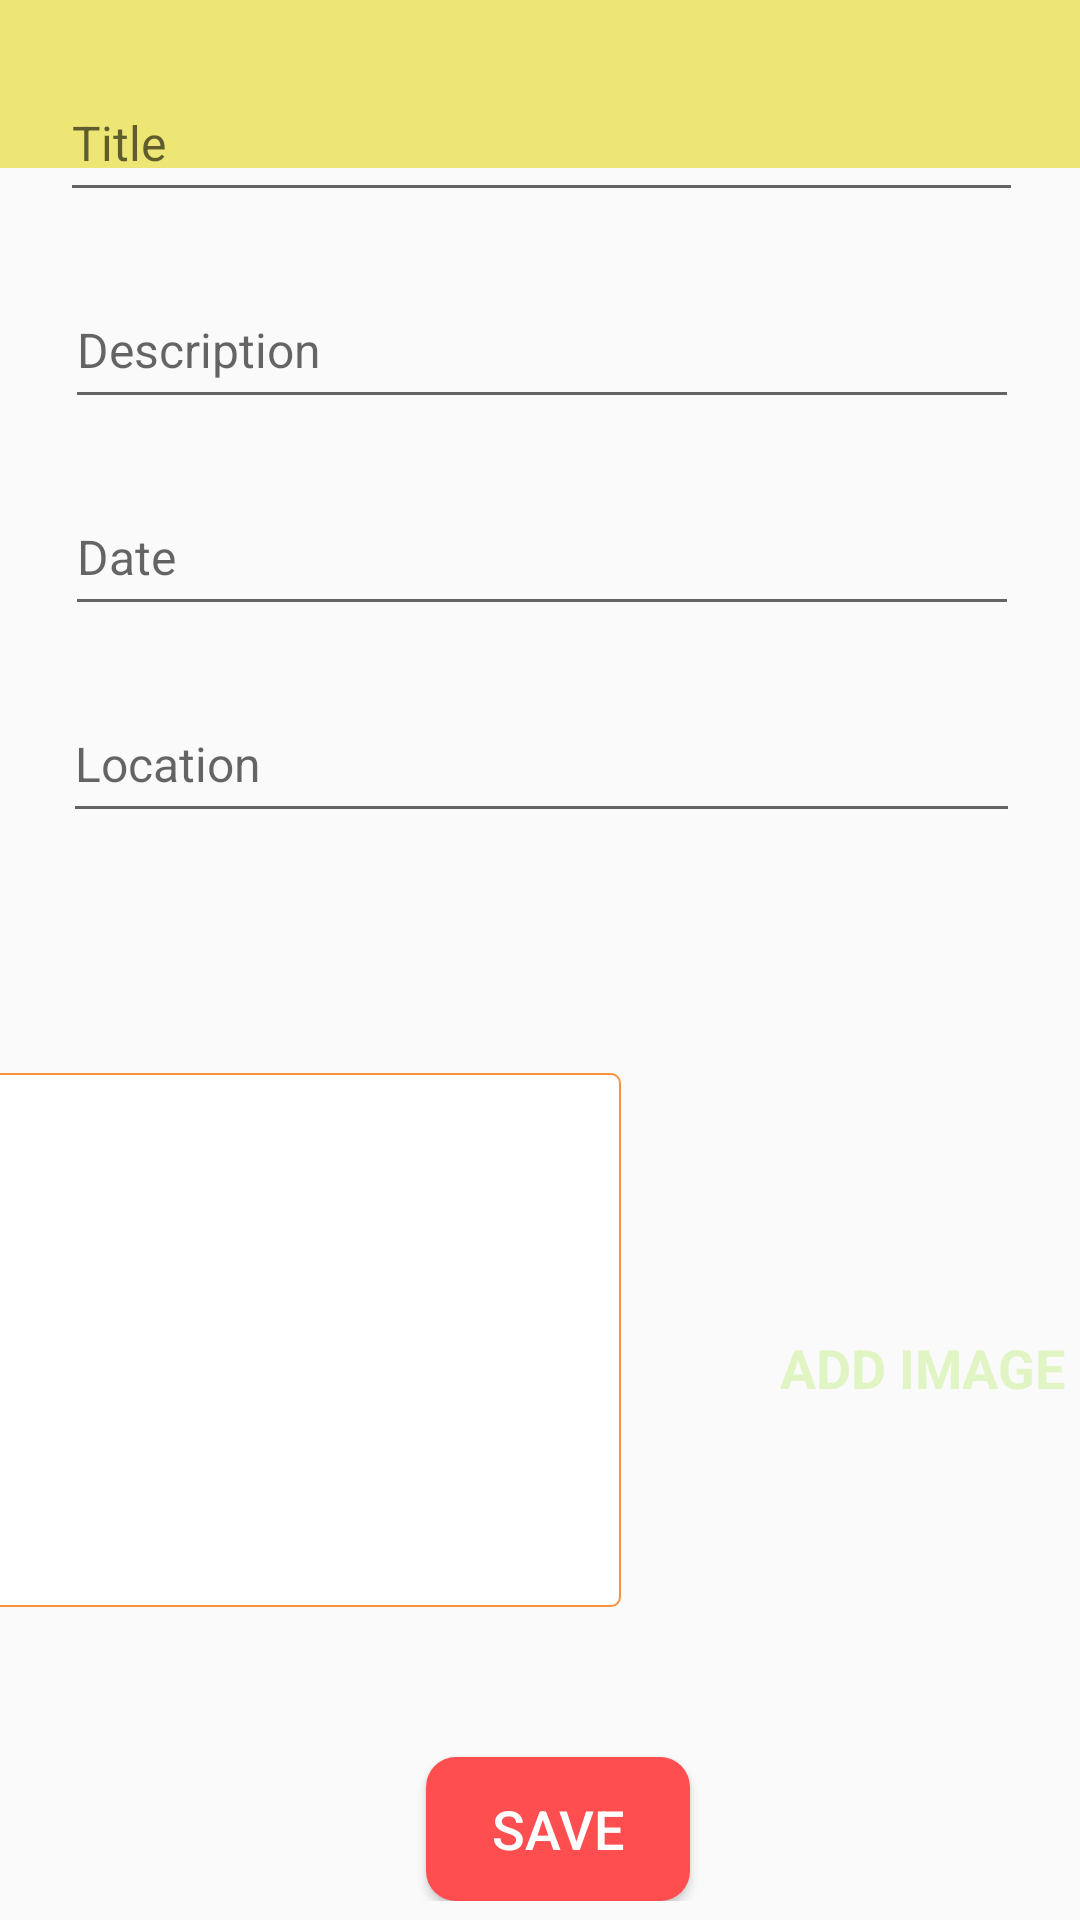

Write the Android layout XML for this screen, with the resource values it uses.
<!-- AndroidManifest.xml: activity theme CustomNoActionBarTheme -->
<!-- res/layout/activity_add_happy_place.xml -->
<?xml version="1.0" encoding="utf-8"?>
    <androidx.constraintlayout.widget.ConstraintLayout xmlns:android="http://schemas.android.com/apk/res/android"
        xmlns:app="http://schemas.android.com/apk/res-auto"
        xmlns:tools="http://schemas.android.com/tools"
        android:layout_width="match_parent"
        android:layout_height="match_parent"
        tools:context=".Activities.AddHappyPlaceActivity">

    <androidx.appcompat.widget.Toolbar
        android:id="@+id/toolbar_add_place"
        android:layout_width="match_parent"
        android:layout_height="?attr/actionBarSize"
        android:background="@color/colorPrimary"
        android:theme="@style/CustomToolbarStyle"
        app:layout_constraintEnd_toEndOf="parent"
        app:layout_constraintStart_toStartOf="parent"
        app:layout_constraintTop_toTopOf="parent" />

    <ScrollView
        android:id="@+id/scrollView2"
        android:layout_width="409dp"
        android:layout_height="673dp"
        android:layout_marginStart="1dp"
        android:layout_marginTop="1dp"
        android:layout_marginEnd="1dp"
        android:layout_marginBottom="1dp"
        app:layout_constraintBottom_toBottomOf="parent"
        app:layout_constraintEnd_toEndOf="parent"
        app:layout_constraintStart_toStartOf="parent"
        app:layout_constraintTop_toBottomOf="@+id/toolbar_add_place">

        <androidx.constraintlayout.widget.ConstraintLayout
            android:id="@+id/linearLayout"
            android:layout_width="match_parent"
            android:layout_height="wrap_content">


            <com.google.android.material.textfield.TextInputLayout
                android:id="@+id/til_title"

                android:layout_width="wrap_content"
                android:layout_height="wrap_content"
                android:layout_marginBottom="5dp"
                app:layout_constraintBottom_toTopOf="@+id/til_description"
                app:layout_constraintEnd_toEndOf="parent"
                app:layout_constraintStart_toStartOf="parent"
                app:layout_constraintTop_toTopOf="parent">

                <com.google.android.material.textfield.TextInputEditText
                    android:id="@+id/et_title"
                    android:layout_width="321dp"
                    android:layout_height="wrap_content"
                    android:hint="@string/edit_text_hint_title"
                    android:inputType="textCapWords"
                    android:minHeight="48dp"
                    android:textColor="@color/primary_text_color"
                    android:textColorHint="@color/secondary_text_color"
                    android:textSize="@dimen/edit_text_text_size" />
            </com.google.android.material.textfield.TextInputLayout>


            <com.google.android.material.textfield.TextInputLayout
                android:id="@+id/til_date"

                android:layout_width="wrap_content"
                android:layout_height="wrap_content"
                android:layout_marginTop="5dp"
                android:layout_marginBottom="5dp"
                app:layout_constraintBottom_toTopOf="@+id/til_location"
                app:layout_constraintEnd_toEndOf="parent"
                app:layout_constraintStart_toStartOf="parent"
                app:layout_constraintTop_toBottomOf="@+id/til_description">

                <com.google.android.material.textfield.TextInputEditText
                    android:id="@+id/et_date"
                    android:layout_width="318dp"
                    android:layout_height="wrap_content"
                    android:hint="@string/edit_text_hint_date"
                    android:focusable="false"
                    android:focusableInTouchMode="false"
                    android:inputType="text"
                    android:minHeight="48dp"
                    android:textColor="@color/primary_text_color"
                    android:textColorHint="@color/secondary_text_color"
                    android:textSize="@dimen/edit_text_text_size" />
            </com.google.android.material.textfield.TextInputLayout>

            <com.google.android.material.textfield.TextInputLayout
                android:id="@+id/til_description"

                android:layout_width="wrap_content"
                android:layout_height="wrap_content"
                android:layout_marginTop="5dp"
                android:layout_marginBottom="5dp"
                app:layout_constraintBottom_toTopOf="@+id/til_date"
                app:layout_constraintEnd_toEndOf="parent"
                app:layout_constraintStart_toStartOf="parent"
                app:layout_constraintTop_toBottomOf="@+id/til_title">

                <com.google.android.material.textfield.TextInputEditText
                    android:id="@+id/et_description"
                    android:layout_width="318dp"
                    android:layout_height="wrap_content"
                    android:hint="@string/edit_text_hint_description"
                    android:inputType="textCapSentences"
                    android:minHeight="48dp"
                    android:textColor="@color/primary_text_color"
                    android:textColorHint="@color/secondary_text_color"
                    android:textSize="@dimen/edit_text_text_size" />
            </com.google.android.material.textfield.TextInputLayout>

            <com.google.android.material.textfield.TextInputLayout
                android:id="@+id/til_location"

                android:layout_width="wrap_content"
                android:layout_height="wrap_content"
                android:layout_marginTop="5dp"
                android:layout_marginBottom="30dp"
                app:layout_constraintBottom_toTopOf="@+id/iv_place_image"
                app:layout_constraintEnd_toEndOf="parent"
                app:layout_constraintStart_toStartOf="parent"
                app:layout_constraintTop_toBottomOf="@+id/til_date">

                <com.google.android.material.textfield.TextInputEditText
                    android:id="@+id/et_location"
                    android:layout_width="319dp"
                    android:layout_height="wrap_content"
                    android:hint="@string/edit_text_hint_location"
                    android:inputType="text"
                    android:minHeight="48dp"
                    android:textColor="@color/primary_text_color"
                    android:textColorHint="@color/secondary_text_color"
                    android:textSize="@dimen/edit_text_text_size" />

            </com.google.android.material.textfield.TextInputLayout>

            <ImageView
                android:id="@+id/iv_place_image"
                android:layout_width="211dp"
                android:layout_height="178dp"
                android:layout_marginStart="20dp"
                android:layout_marginTop="50dp"
                android:layout_marginBottom="50dp"
                android:background="@drawable/shape_image_view_border"
                android:contentDescription="@string/text_add_image"
                android:padding="@dimen/add_screen_place_image_padding"
                android:scaleType="centerCrop"
                android:src="@drawable/add_screen_image_placeholder"
                app:layout_constraintBottom_toTopOf="@+id/btn_save"
                app:layout_constraintEnd_toEndOf="parent"
                app:layout_constraintHorizontal_bias="0.0"
                app:layout_constraintStart_toStartOf="parent"
                app:layout_constraintTop_toBottomOf="@+id/til_location" />

            <TextView
                android:id="@+id/tv_add_image"
                android:layout_width="wrap_content"
                android:layout_height="wrap_content"
                android:layout_marginEnd="20dp"
                android:background="?attr/selectableItemBackground"
                android:gravity="center"
                android:padding="@dimen/add_screen_text_add_image_padding"
                android:text="@string/text_add_image"
                android:textColor="@color/colorAccent"
                android:textSize="@dimen/add_screen_text_add_image_textSize"
                android:textStyle="bold"
                app:layout_constraintBottom_toBottomOf="parent"
                app:layout_constraintEnd_toEndOf="parent"
                app:layout_constraintHorizontal_bias="1.0"
                app:layout_constraintStart_toEndOf="@+id/iv_place_image"
                app:layout_constraintTop_toBottomOf="@+id/til_location" />

            <Button
                android:id="@+id/btn_save"
                android:layout_width="wrap_content"
                android:layout_height="wrap_content"
                android:background="@drawable/shape_button_rounded"
                android:gravity="center"
                android:paddingTop="@dimen/add_screen_btn_save_paddingTopBottom"
                android:paddingBottom="@dimen/add_screen_btn_save_paddingTopBottom"
                android:text="@string/btn_text_save"
                android:textColor="@color/white"
                android:textSize="@dimen/btn_text_size"
                app:layout_constraintBottom_toBottomOf="parent"
                app:layout_constraintEnd_toEndOf="parent"
                app:layout_constraintHorizontal_bias="0.517"
                app:layout_constraintStart_toStartOf="parent"
                app:layout_constraintTop_toBottomOf="@+id/iv_place_image" />

        </androidx.constraintlayout.widget.ConstraintLayout>
    </ScrollView>


    
</androidx.constraintlayout.widget.ConstraintLayout>
<!-- resources referenced by this layout -->
<resources>
  <color name="colorAccent">#E1F5C4</color>
  <color name="colorPrimary">#EDE574</color>
  <color name="primary_text_color">#FF000000</color>
  <color name="secondary_text_color">#FC913A</color>
  <color name="white">#FFFFFFFF</color>
  <dimen name="add_screen_btn_save_paddingTopBottom">8dp</dimen>
  <dimen name="add_screen_place_image_padding">2dp</dimen>
  <dimen name="add_screen_text_add_image_padding">10dp</dimen>
  <dimen name="add_screen_text_add_image_textSize">18sp</dimen>
  <dimen name="btn_text_size">18sp</dimen>
  <dimen name="edit_text_text_size">16sp</dimen>
  <!-- drawable shape_button_rounded (drawable) -->
  <?xml version="1.0" encoding="utf-8"?>
  <shape xmlns:android="http://schemas.android.com/apk/res/android"
      android:shape="rectangle">
      <solid android:color="@color/colorPrimaryDark" />
  
      <corners android:radius="@dimen/button_radius" />
  </shape>
  
  <!-- drawable shape_image_view_border (drawable) -->
  <?xml version="1.0" encoding="utf-8"?>
  <shape xmlns:android="http://schemas.android.com/apk/res/android"
      android:shape="rectangle">
  
      <stroke
          android:width="@dimen/image_border_stroke_size"
          android:color="@color/secondary_text_color" />
  
      <solid android:color="@color/white" />
  
      <corners android:radius="@dimen/add_place_image_shape_radius" />
  </shape>
  
  <string name="btn_text_save">SAVE</string>
  <string name="edit_text_hint_date">Date</string>
  <string name="edit_text_hint_description">Description</string>
  <string name="edit_text_hint_location">Location</string>
  <string name="edit_text_hint_title">Title</string>
  <string name="text_add_image">ADD IMAGE</string>
  <style name="CustomToolbarStyle">
          <item name="android:textColorPrimary">#FFFFFF</item>
          <item name="colorControlNormal">#FFFFFF</item>
      </style>
  <style name="CustomNoActionBarTheme" parent="@style/Theme.AppCompat.Light.NoActionBar">
          <item name="android:statusBarColor">@color/colorPrimaryDark</item>
      </style>
  <color name="colorPrimaryDark">#FF4E50</color>
  <dimen name="button_radius">10dp</dimen>
  <dimen name="image_border_stroke_size">0.5dp</dimen>
  <dimen name="add_place_image_shape_radius">3dp</dimen>
</resources>
